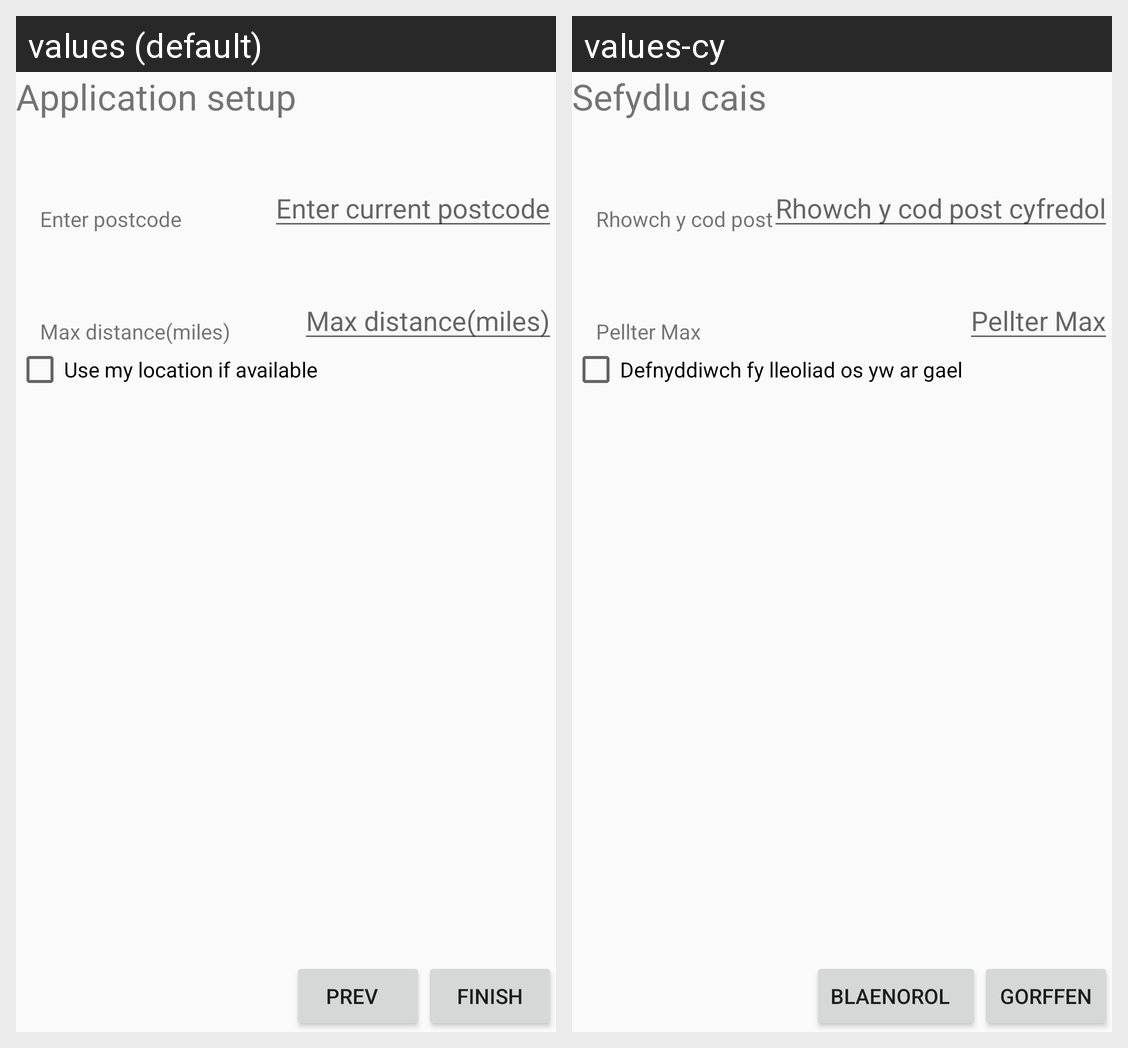

This grid shows one Android layout under two languages. Give, for every string resource on the screen, its name, the default text and each shown locale's text.
Android screen res/layout/layout_settings_location.xml rendered under 2 locales, left to right: values (default), values-cy. Device: Nexus 5 (rendered at 1080×1920; each locale shown at half size, 540×960, under a caption strip naming it); theme AppTheme.
Strings drawn on this screen, with the default value and each locale's value (text and hints the layout hard-codes, and strings that could not be matched under every locale, appear in the picture but are not listed):

application_setup
  values: Application setup
  values-cy: Sefydlu cais

enter_postcode
  values: Enter postcode
  values-cy: Rhowch y cod post

current_postcode
  values: Enter current postcode
  values-cy: Rhowch y cod post cyfredol

hint_enter_the_maximum_distance_in_miles
  values: Max distance(miles)
  values-cy: Pellter Max

use_location_if_available
  values: Use my location if available
  values-cy: Defnyddiwch fy lleoliad os yw ar gael

finish
  values: Finish
  values-cy: Gorffen

prev
  values: Prev
  values-cy: Blaenorol
